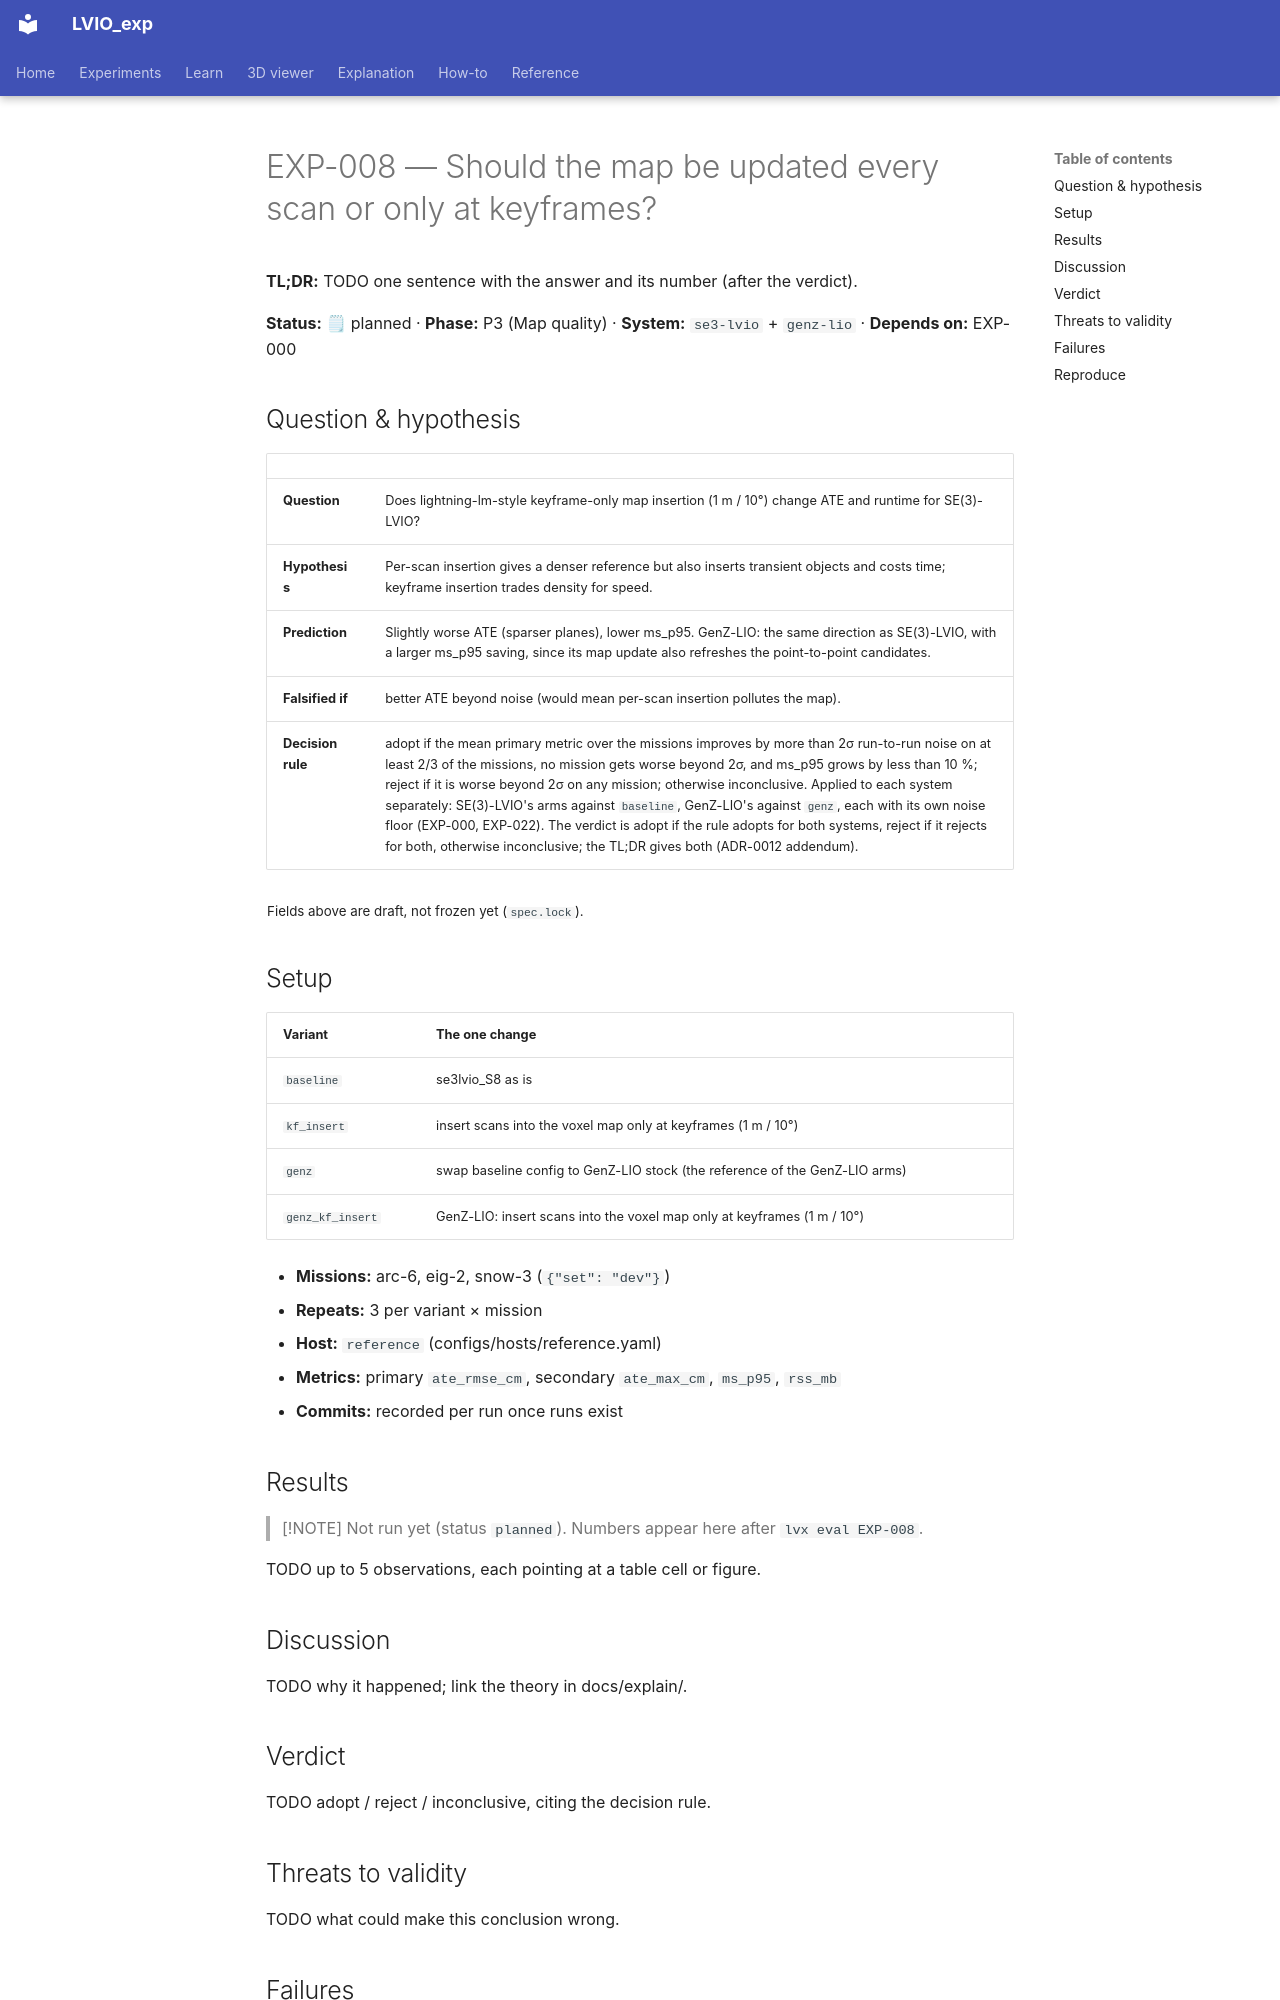

repository: Munna-Manoj/LVIO_exp · page: experiments/EXP-008-keyframe-map-insertion/index.html · generator: mkdocs

# EXP-008 — Should the map be updated every scan or only at keyframes?

**TL;DR:** TODO one sentence with the answer and its number (after the verdict).

<!-- lvx:begin status -->
**Status:** 🗒 planned · **Phase:** P3 (Map quality) · **System:** `se3-lvio` + `genz-lio` · **Depends on:** EXP-000
<!-- lvx:end status -->

## Question & hypothesis

<!-- lvx:begin hypothesis -->
| | |
|---|---|
| **Question** | Does lightning-lm-style keyframe-only map insertion (1 m / 10°) change ATE and runtime for SE(3)-LVIO? |
| **Hypothesis** | Per-scan insertion gives a denser reference but also inserts transient objects and costs time; keyframe insertion trades density for speed. |
| **Prediction** | Slightly worse ATE (sparser planes), lower ms_p95. GenZ-LIO: the same direction as SE(3)-LVIO, with a larger ms_p95 saving, since its map update also refreshes the point-to-point candidates. |
| **Falsified if** | better ATE beyond noise (would mean per-scan insertion pollutes the map). |
| **Decision rule** | adopt if the mean primary metric over the missions improves by more than 2σ run-to-run noise on at least 2/3 of the missions, no mission gets worse beyond 2σ, and ms_p95 grows by less than 10 %; reject if it is worse beyond 2σ on any mission; otherwise inconclusive. Applied to each system separately: SE(3)-LVIO's arms against `baseline`, GenZ-LIO's against `genz`, each with its own noise floor (EXP-000, EXP-022). The verdict is adopt if the rule adopts for both systems, reject if it rejects for both, otherwise inconclusive; the TL;DR gives both (ADR-0012 addendum). |

<sub>Fields above are draft, not frozen yet (`spec.lock`).</sub>
<!-- lvx:end hypothesis -->

## Setup

<!-- lvx:begin setup -->
| Variant | The one change |
|---|---|
| `baseline` | se3lvio_S8 as is |
| `kf_insert` | insert scans into the voxel map only at keyframes (1 m / 10°) |
| `genz` | swap baseline config to GenZ-LIO stock (the reference of the GenZ-LIO arms) |
| `genz_kf_insert` | GenZ-LIO: insert scans into the voxel map only at keyframes (1 m / 10°) |

- **Missions:** arc-6, eig-2, snow-3 (`{"set": "dev"}`)
- **Repeats:** 3 per variant × mission
- **Host:** `reference` (configs/hosts/reference.yaml)
- **Metrics:** primary `ate_rmse_cm`, secondary `ate_max_cm`, `ms_p95`, `rss_mb`
- **Commits:** recorded per run once runs exist
<!-- lvx:end setup -->

## Results

<!-- lvx:begin results -->
> [!NOTE]
> Not run yet (status `planned`). Numbers appear here after `lvx eval EXP-008`.
<!-- lvx:end results -->

TODO up to 5 observations, each pointing at a table cell or figure.

## Discussion

TODO why it happened; link the theory in docs/explain/.

## Verdict

TODO adopt / reject / inconclusive, citing the decision rule.
